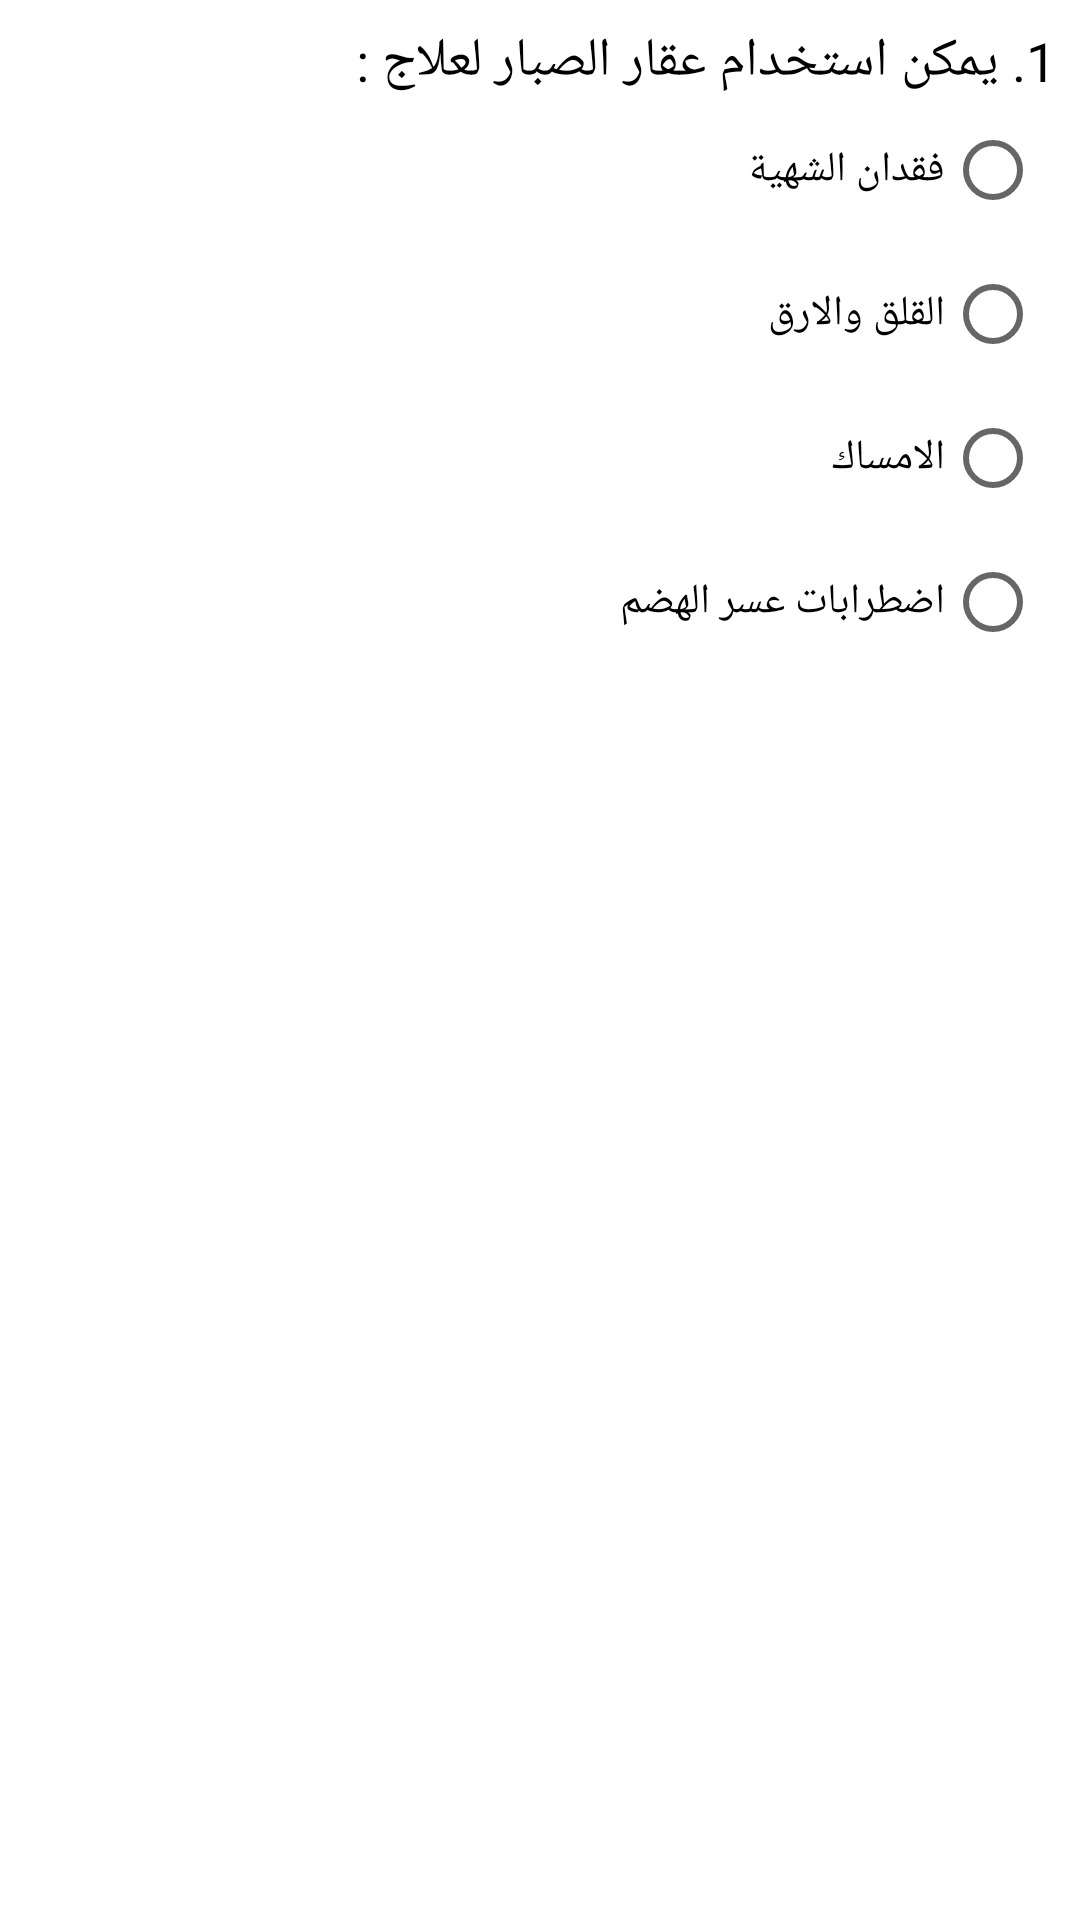

Android layout source for this screen:
<!-- AndroidManifest.xml: application theme Theme.HerbalGuide -->
<!-- res/layout/question_custom_layout.xml -->
<?xml version="1.0" encoding="utf-8"?>
<RelativeLayout
    xmlns:android="http://schemas.android.com/apk/res/android"
    android:layout_width="match_parent"
    android:layout_height="wrap_content"
    android:layout_margin="8dp">


    <LinearLayout
        android:layout_width="match_parent"
        android:layout_height="wrap_content"
        android:orientation="vertical"
        android:padding="8dp">

        <TextView
            android:layout_width="wrap_content"
            android:layout_height="wrap_content"
            android:text="@string/ques1"
            android:textColor="@color/black"
            android:textSize="18sp"
            android:id="@+id/question"
            android:layout_gravity="end|right"/>

        <RadioGroup
            android:layout_width="match_parent"
            android:layout_height="wrap_content">

            <RadioButton
                android:layout_width="wrap_content"
                android:layout_height="wrap_content"
                android:id="@+id/q11"
                android:layout_gravity="right|center"
                android:layoutDirection="rtl"
                android:layout_marginRight="5dp"
                android:text="@string/ques1_point1"/>

            <RadioButton
                android:layout_width="wrap_content"
                android:layout_height="wrap_content"
                android:id="@+id/q12"
                android:layout_gravity="right|center"
                android:layoutDirection="rtl"
                android:layout_marginRight="5dp"
                android:text="@string/ques1_point2"/>

            <RadioButton
                android:layout_width="wrap_content"
                android:layout_height="wrap_content"
                android:id="@+id/q13"
                android:layout_gravity="right|center"
                android:layoutDirection="rtl"
                android:layout_marginRight="5dp"
                android:text="@string/ques1_point3"/>

            <RadioButton
                android:layout_width="wrap_content"
                android:layout_height="wrap_content"
                android:id="@+id/q14"
                android:layout_gravity="right|center"
                android:layoutDirection="rtl"
                android:layout_marginRight="5dp"
                android:text="@string/ques1_point4"/>

        </RadioGroup>


    </LinearLayout>

</RelativeLayout>
<!-- resources referenced by this layout -->
<resources>
  <color name="black">#FF000000</color>
  <string name="ques1">1. يمكن استخدام عقار الصبار لعلاج : </string>
  <string name="ques1_point1">فقدان الشهية</string>
  <string name="ques1_point2">القلق والارق</string>
  <string name="ques1_point3">الامساك</string>
  <string name="ques1_point4">اضطرابات عسر الهضم</string>
  <style name="Theme.HerbalGuide" parent="Theme.MaterialComponents.Light.NoActionBar">
          
          <item name="colorPrimary">@color/green_light</item>
          <item name="colorPrimaryVariant">@color/green</item>
          <item name="colorOnPrimary">@color/white</item>
          
          <item name="colorSecondary">@color/green_light</item>
          <item name="colorSecondaryVariant">@color/green</item>
          <item name="colorOnSecondary">@color/white</item>
          
          <item name="android:statusBarColor" tools:targetApi="l">@color/statusBr</item>
          
      </style>
  <color name="green_light">#FFC025</color>
  <color name="green">#22B14C</color>
  <color name="white">#FFFFFFFF</color>
  <color name="statusBr">#FFC025</color>
</resources>
